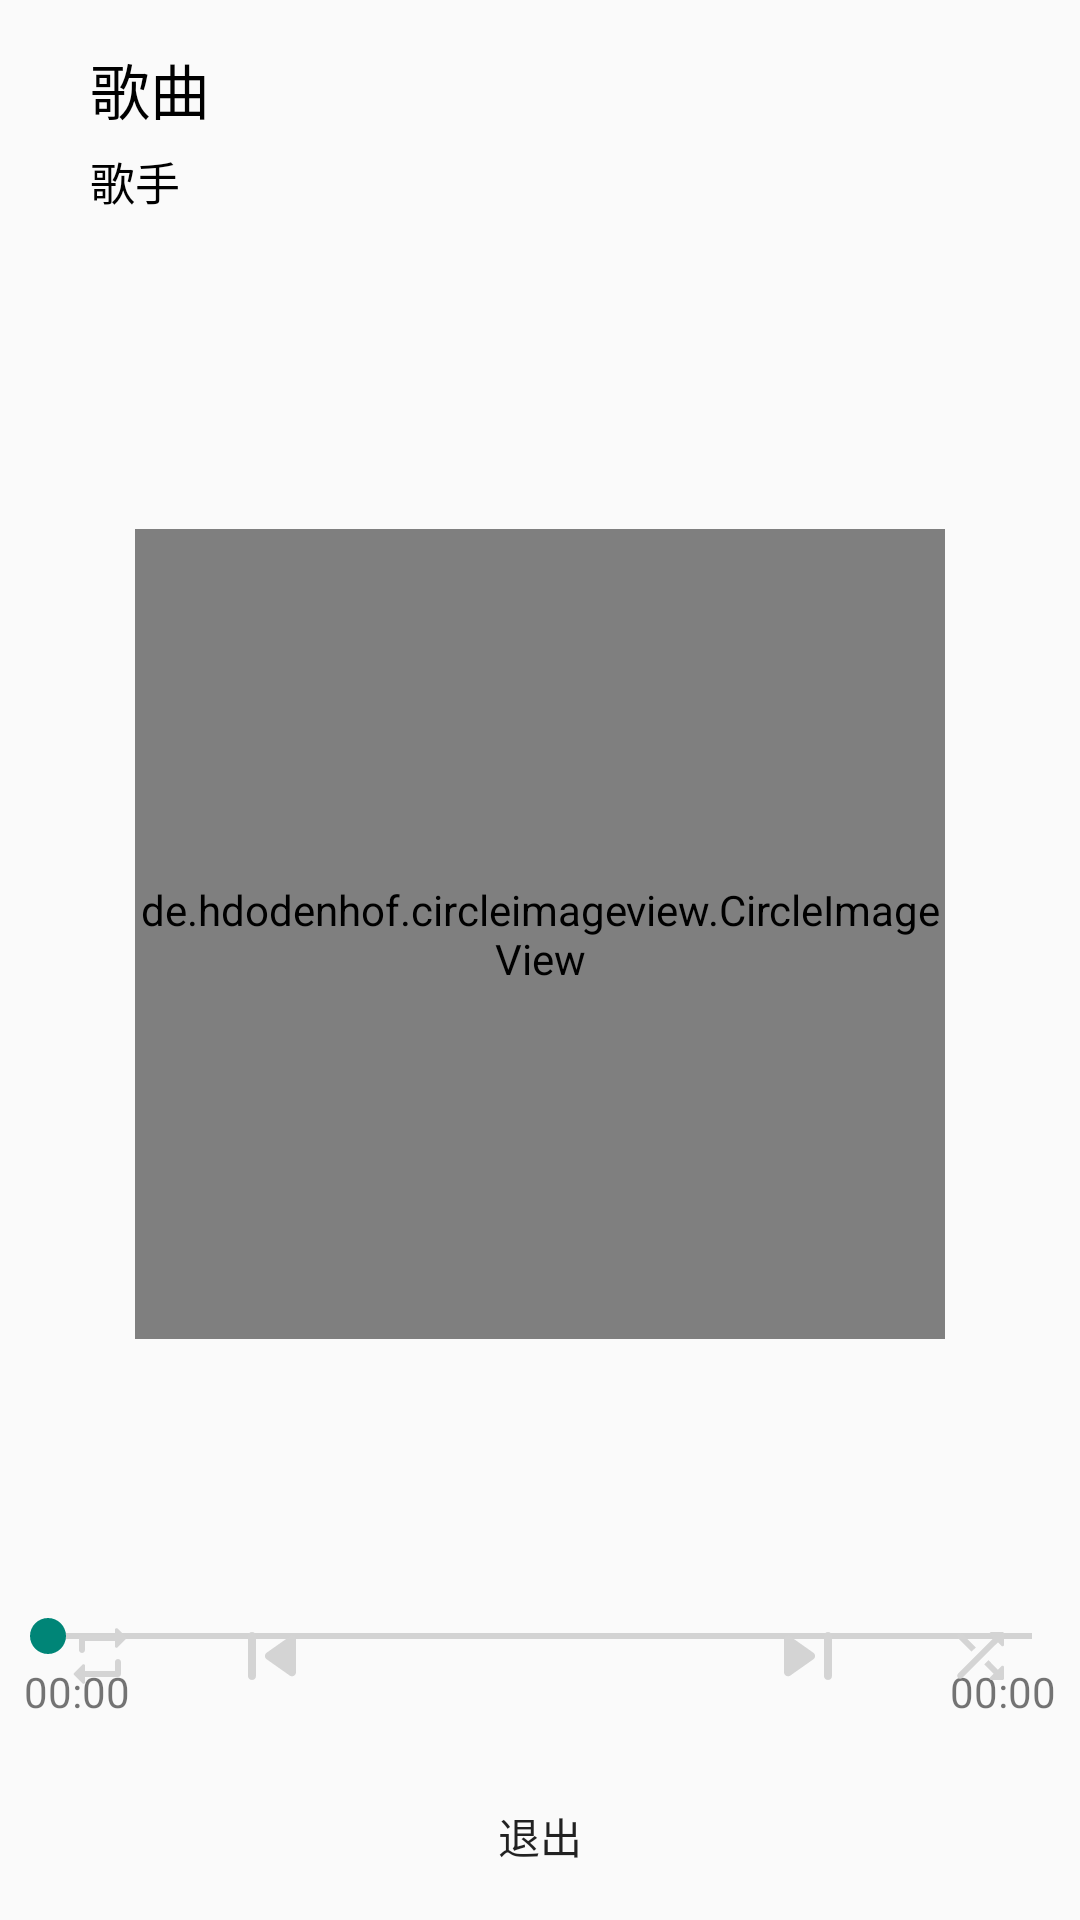

Android layout source for this screen:
<!-- AndroidManifest.xml: application theme Theme.Muse -->
<!-- res/layout/activity_netmusic.xml -->
<?xml version="1.0" encoding="utf-8"?>

<androidx.constraintlayout.widget.ConstraintLayout xmlns:android="http://schemas.android.com/apk/res/android"
    xmlns:tools="http://schemas.android.com/tools"
    android:layout_width="match_parent"
    android:layout_height="match_parent"
    xmlns:app="http://schemas.android.com/apk/res-auto"
    tools:context=".Music_Activity"
    android:gravity="center"
    android:orientation="vertical">
    <androidx.constraintlayout.widget.ConstraintLayout
        android:layout_width="wrap_content"
        android:layout_height="wrap_content"
        android:id="@+id/topbar"
        android:padding="5dp"
        android:layout_marginStart="25dp"
        android:layout_marginEnd="40dp"
        android:layout_marginTop="10dp"
        app:layout_constraintStart_toStartOf="parent"
        app:layout_constraintTop_toTopOf="parent">
        <TextView
            android:id="@+id/song_name"
            android:layout_width="wrap_content"
            android:layout_height="wrap_content"
            android:textSize="20sp"
            android:text="@string/songs"
            android:textColor="@color/black"
            android:singleLine="true"
            android:maxEms="16"
            android:ellipsize="marquee"
            android:marqueeRepeatLimit="marquee_forever"
            android:focusable="true"
            android:focusableInTouchMode="true"
            app:layout_constraintStart_toStartOf="parent"
            app:layout_constraintTop_toTopOf="parent"/>
        <TextView
            android:id="@+id/singer_name"
            android:layout_width="wrap_content"
            android:layout_height="wrap_content"
            android:text="@string/singer"
            android:textSize="15sp"
            android:textColor="@color/black"
            android:layout_marginTop="5dp"
            app:layout_constraintStart_toStartOf="parent"
            app:layout_constraintTop_toBottomOf="@id/song_name"/>
    </androidx.constraintlayout.widget.ConstraintLayout>

    <de.hdodenhof.circleimageview.CircleImageView
        android:id="@+id/iv_music"
        android:layout_width="270dp"
        android:layout_height="270dp"
        app:civ_border_width="5dp"
        app:civ_border_color="@color/sky_blue"
        android:layout_marginTop="100dp"
        app:layout_constraintStart_toStartOf="parent"
        app:layout_constraintTop_toBottomOf="@id/topbar"
        app:layout_constraintEnd_toEndOf="parent"/>

    <SeekBar
        android:id="@+id/bar"
        android:layout_width="match_parent"
        android:layout_height="wrap_content"
        android:layout_marginTop="90dp"
        app:layout_constraintStart_toStartOf="parent"
        app:layout_constraintTop_toBottomOf="@id/iv_music"
        app:layout_constraintEnd_toEndOf="parent"/>
    <RelativeLayout
        android:layout_width="match_parent"
        android:layout_height="wrap_content"
        android:paddingLeft="8dp"
        android:paddingRight="8dp"
        android:id="@+id/number"
        app:layout_constraintStart_toStartOf="parent"
        app:layout_constraintTop_toBottomOf="@id/bar"
        app:layout_constraintEnd_toEndOf="parent">
        <TextView
            android:id="@+id/bar_progress"
            android:layout_width="wrap_content"
            android:layout_height="wrap_content"
            android:text="@string/time"/>
        <TextView
            android:id="@+id/bar_total"
            android:layout_width="wrap_content"
            android:layout_height="wrap_content"
            android:layout_alignParentRight="true"
            android:text="@string/time"/>
    </RelativeLayout>

    <androidx.constraintlayout.widget.ConstraintLayout
        android:layout_width="match_parent"
        android:layout_height="wrap_content"
        android:orientation="horizontal"
        android:id="@+id/controller"
        android:layout_marginTop="60dp"
        app:layout_constraintStart_toStartOf="parent"
        app:layout_constraintBottom_toTopOf="@id/bottombar">
        <ImageButton
            android:id="@+id/btn_loop"
            android:layout_width="wrap_content"
            android:layout_height="wrap_content"
            android:layout_margin="8dp"
            app:srcCompat="@drawable/btn_loop"
            tools:ignore="ContentDescription,VectorDrawableCompat"
            android:background="@drawable/btn_bg_selector"
            android:scaleType="fitCenter"
            app:layout_constraintStart_toStartOf="parent"
            app:layout_constraintTop_toTopOf="parent"
            app:layout_constraintEnd_toStartOf="@id/btn_prev"
            app:layout_constraintBottom_toBottomOf="parent"
            android:contentDescription="@string/circ"/>
        <ImageButton
            android:id="@+id/btn_prev"
            android:layout_width="wrap_content"
            android:layout_height="wrap_content"
            android:layout_margin="8dp"
            android:layout_weight="1"
            android:background="@drawable/btn_bg_selector"
            android:scaleType="fitCenter"
            app:srcCompat="@drawable/btn_prev"
            app:layout_constraintStart_toEndOf="@id/btn_loop"
            app:layout_constraintTop_toTopOf="parent"
            app:layout_constraintEnd_toStartOf="@id/btn_porc"
            app:layout_constraintBottom_toBottomOf="parent"
            android:contentDescription="@string/prev" />

        <Button
            android:id="@+id/btn_porc"
            android:layout_width="wrap_content"
            android:layout_height="wrap_content"
            android:layout_margin="8dp"
            android:layout_weight="1"
            android:background="@drawable/btn_bg_selector"
            app:layout_constraintStart_toEndOf="@id/btn_prev"
            app:layout_constraintTop_toTopOf="parent"
            app:layout_constraintEnd_toStartOf="@id/btn_next"
            app:layout_constraintBottom_toBottomOf="parent"/>

        <ImageButton
            android:id="@+id/btn_next"
            android:layout_width="wrap_content"
            android:layout_height="wrap_content"
            android:layout_margin="8dp"
            android:layout_weight="1"
            android:background="@drawable/btn_bg_selector"
            app:srcCompat="@drawable/btn_next"
            app:layout_constraintStart_toEndOf="@id/btn_porc"
            app:layout_constraintTop_toTopOf="parent"
            app:layout_constraintEnd_toStartOf="@id/btn_shuf"
            app:layout_constraintBottom_toBottomOf="parent"
            android:contentDescription="@string/next"/>

        <ImageButton
            android:id="@+id/btn_shuf"
            android:layout_width="wrap_content"
            android:layout_height="wrap_content"
            android:layout_margin="8dp"
            android:layout_weight="1"
            android:background="@drawable/btn_bg_selector"
            app:srcCompat="@drawable/btn_shuf"
            app:layout_constraintEnd_toEndOf="parent"
            app:layout_constraintTop_toTopOf="parent"
            app:layout_constraintStart_toEndOf="@id/btn_next"
            app:layout_constraintBottom_toBottomOf="parent"
            android:contentDescription="@string/shuf"/>
    </androidx.constraintlayout.widget.ConstraintLayout>

    <LinearLayout
        android:layout_width="match_parent"
        android:layout_height="wrap_content"
        android:orientation="horizontal"
        android:id="@+id/bottombar"
        app:layout_constraintStart_toStartOf="parent"
        app:layout_constraintBottom_toBottomOf="parent">


        <Button
            android:id="@+id/btn_exit"
            android:layout_width="0dp"
            android:layout_height="40dp"
            android:layout_margin="8dp"
            android:layout_weight="1"
            android:background="@drawable/btn_bg_selector"
            android:text="@string/exit"/>


    </LinearLayout>
    <LinearLayout
        android:layout_width="match_parent"
        android:layout_height="wrap_content"
        android:orientation="horizontal"
        app:layout_constraintStart_toStartOf="parent"
        app:layout_constraintBottom_toBottomOf="parent">
        <TextView
            android:id="@+id/count"
            android:layout_width="0dp"
            android:layout_height="0dp"
            android:layout_margin="8dp"
            android:layout_weight="1"
            android:background="@drawable/btn_bg_selector"
            android:text="@string/header"/>
    </LinearLayout>





</androidx.constraintlayout.widget.ConstraintLayout>
<!-- resources referenced by this layout -->
<resources>
  <color name="black">#FF000000</color>
  <color name="sky_blue">#66CCFF</color>
  <!-- drawable btn_loop (drawable) -->
  <?xml version="1.0" encoding="utf-8"?>
  
  <vector xmlns:android="http://schemas.android.com/apk/res/android"
      android:width="24dp"
      android:height="24dp"
      android:viewportWidth="24"
      android:viewportHeight="24">
  
      <path
          android:fillColor="@color/color_button"
          android:pathData="M7 7h10v1.79c0 0.45 0.54 0.67 0.85 0.35l2.79-2.79c0.2-0.2 0.2 -0.51 0-0.71l-2.79-2.79c-0.31-0.31-0.85-0.09-0.85 0.36 V5H6c-0.55 0-1 0.45-1 1v4c0 0.55 0.45 1 1 1s1-0.45 1-1V7zm10 10H7v-1.79c0-0.45-0.54-0.67-0.85-0.35l-2.79 2.79c-0.2 0.2 -0.2 0.51 0 0.71l2.79 2.79c0.31 0.31 0.85 0.09 0.85-0.36V19h11c0.55 0 1-0.45 1-1v-4c0-0.55-0.45-1-1-1s-1 0.45-1 1v3z" />
  </vector>
  <!-- drawable btn_next (drawable) -->
  <?xml version="1.0" encoding="utf-8"?>
  <vector xmlns:android="http://schemas.android.com/apk/res/android"
      android:width="32dp"
      android:height="32dp"
      android:viewportWidth="24"
      android:viewportHeight="24">
  
      <path
          android:fillColor="@color/color_button"
          android:pathData="M7.58 16.89l5.77-4.07c0.56-0.4 0.56 -1.24 0-1.63L7.58 7.11C6.91 6.65 6 7.12 6 7.93v8.14c0 0.81 0.91 1.28 1.58 0.82 zM16 7v10c0 0.55 0.45 1 1 1s1-0.45 1-1V7c0-0.55-0.45-1-1-1s-1 0.45-1 1z" />
  </vector>
  <!-- drawable btn_prev (drawable) -->
  <?xml version="1.0" encoding="utf-8"?>
  
  <vector xmlns:android="http://schemas.android.com/apk/res/android"
      android:width="32dp"
      android:height="32dp"
      android:viewportWidth="24"
      android:viewportHeight="24">
  
      <path
          android:fillColor="@color/color_button"
          android:pathData="M7 6c0.55 0 1 0.45 1 1v10c0 0.55-0.45 1-1 1s-1-0.45-1-1V7c0-0.55 0.45 -1 1-1zm3.66 6.82l5.77 4.07c0.66 0.47 1.58-0.01 1.58-0.82V7.93c0-0.81-0.91-1.28-1.58-0.82l-5.77 4.07c-0.57 0.4 -0.57 1.24 0 1.64z" />
  </vector>
  <!-- drawable btn_shuf (drawable) -->
  <?xml version="1.0" encoding="utf-8"?>
  
  <vector xmlns:android="http://schemas.android.com/apk/res/android"
      android:width="24dp"
      android:height="24dp"
      android:viewportWidth="24"
      android:viewportHeight="24">
  
      <path
          android:fillColor="@color/color_button"
          android:pathData="M10.59 9.17L6.12 4.7c-0.39-0.39-1.02-0.39-1.41 0-0.39 0.39 -0.39 1.02 0 1.41l4.46 4.46 1.42-1.4zm4.76-4.32l1.19 1.19L4.7 17.88c-0.39 0.39 -0.39 1.02 0 1.41 0.39 0.39 1.02 0.39 1.41 0L17.96 7.46l1.19 1.19c0.31 0.31 0.85 0.09 0.85-0.36V4.5c0-0.28-0.22-0.5-0.5-0.5h-3.79c-0.45 0-0.67 0.54 -0.36 0.85 zm-0.52 8.56l-1.41 1.41 3.13 3.13-1.2 1.2c-0.31 0.31 -0.09 0.85 0.36 0.85 h3.79c0.28 0 0.5-0.22 0.5 -0.5v-3.79c0-0.45-0.54-0.67-0.85-0.35l-1.19 1.19-3.13-3.14z" />
  </vector>
  <string name="circ">循环</string>
  <string name="exit">退出</string>
  <string name="header">Muse</string>
  <string name="next">下一首</string>
  <string name="prev">上一首</string>
  <string name="shuf">随机</string>
  <string name="singer">歌手</string>
  <string name="songs">歌曲</string>
  <string name="time">00:00</string>
  <style name="Theme.Muse" parent="Theme.MaterialComponents.DayNight.DarkActionBar.Bridge">
          
          <item name="colorPrimary">@color/sky_blue</item>
          <item name="colorPrimaryVariant">@color/sky_blue</item>
          <item name="colorOnPrimary">@color/white</item>
          
          <item name="colorSecondary">@color/teal_200</item>
          <item name="colorSecondaryVariant">@color/teal_700</item>
          <item name="colorOnSecondary">@color/black</item>
          <item name="buttonBarButtonStyle">@color/sky_blue</item>
          <item name="colorButtonNormal">@color/sky_blue</item>
          
          <item name="android:statusBarColor" tools:targetApi="l">?attr/colorPrimaryVariant</item>
          
      </style>
  <color name="color_button">#D4D4D4</color>
  <color name="white">#FFFFFFFF</color>
  <color name="teal_200">#FF03DAC5</color>
  <color name="teal_700">#FF018786</color>
</resources>
